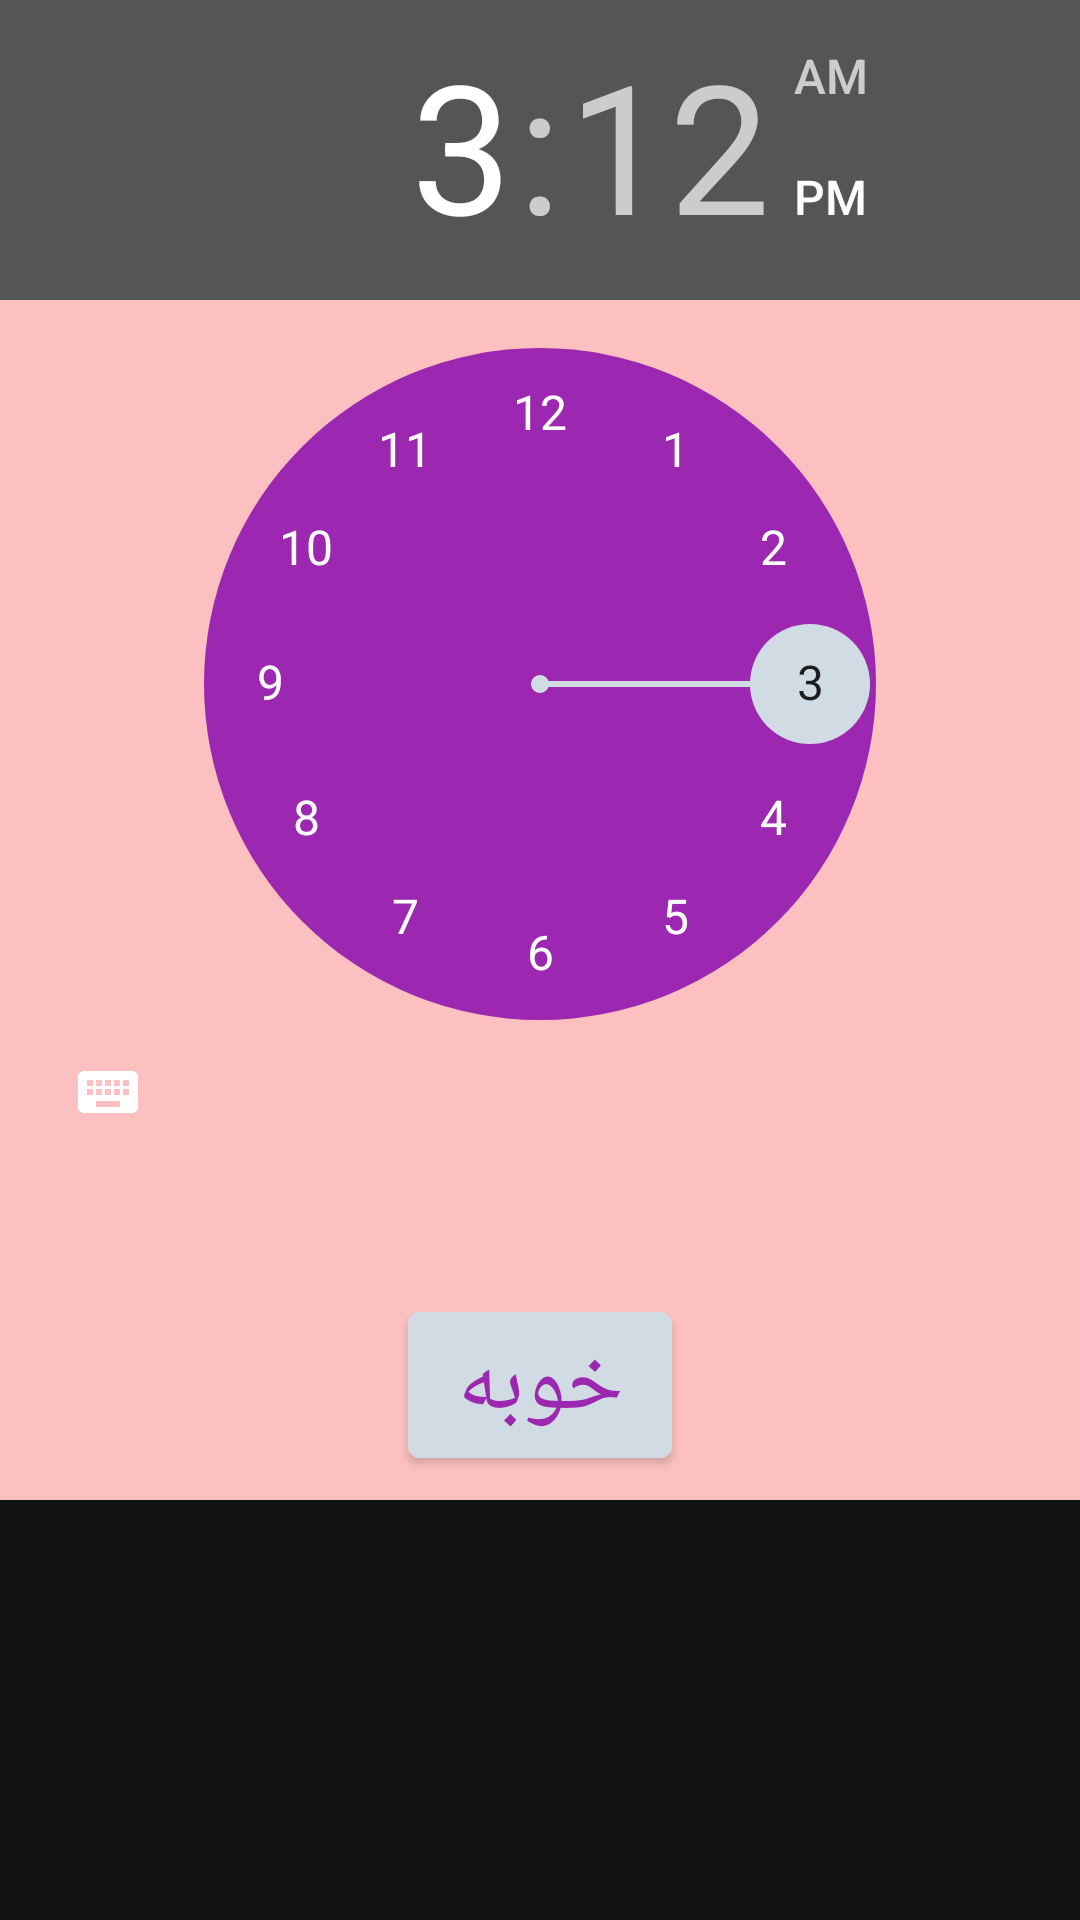

This screen was rendered from an Android layout file. Write that file and the resources it references.
<!-- AndroidManifest.xml: application theme AppTheme -->
<!-- res/layout/time_picker_dialog.xml -->
<?xml version="1.0" encoding="utf-8"?>
<RelativeLayout
    xmlns:android="http://schemas.android.com/apk/res/android" android:layout_width="match_parent"
    android:layout_height="match_parent">

    <TimePicker
        android:id="@+id/time_picker"
        android:layout_width="match_parent"
        android:layout_height="500dp"
        android:background="@color/mainBackgroundColor"
        android:numbersInnerTextColor="@color/black"
        android:numbersSelectorColor="@color/blue_background"
        android:numbersBackgroundColor="@color/colorPrimary"
        />

    <com.google.android.material.button.MaterialButton
        android:id="@+id/ok_button"
        android:layout_width="wrap_content"
        android:layout_height="wrap_content"
        android:text="@string/ok"
        android:textSize="30sp"
        android:textColor="@color/colorAccent"
        android:backgroundTint="@color/blue_background"
        android:layout_alignBottom="@id/time_picker"
        android:layout_centerHorizontal="true"
        android:layout_marginBottom="8dp"/>

</RelativeLayout>
<!-- resources referenced by this layout -->
<resources>
  <color name="black">#070707</color>
  <color name="blue_background">#D1DBE3</color>
  <color name="colorAccent">#9C27B0</color>
  <color name="colorPrimary">#9C27B0</color>
  <color name="mainBackgroundColor">#FDC0C0</color>
  <string name="ok">خوبه</string>
  <style name="AppTheme" parent="Theme.MaterialComponents.NoActionBar">
          
          <item name="colorPrimary">@color/colorPrimary</item>
          <item name="colorPrimaryDark">@color/mainBackgroundColor</item>
          <item name="colorAccent">@color/colorAccent</item>
      </style>
</resources>
